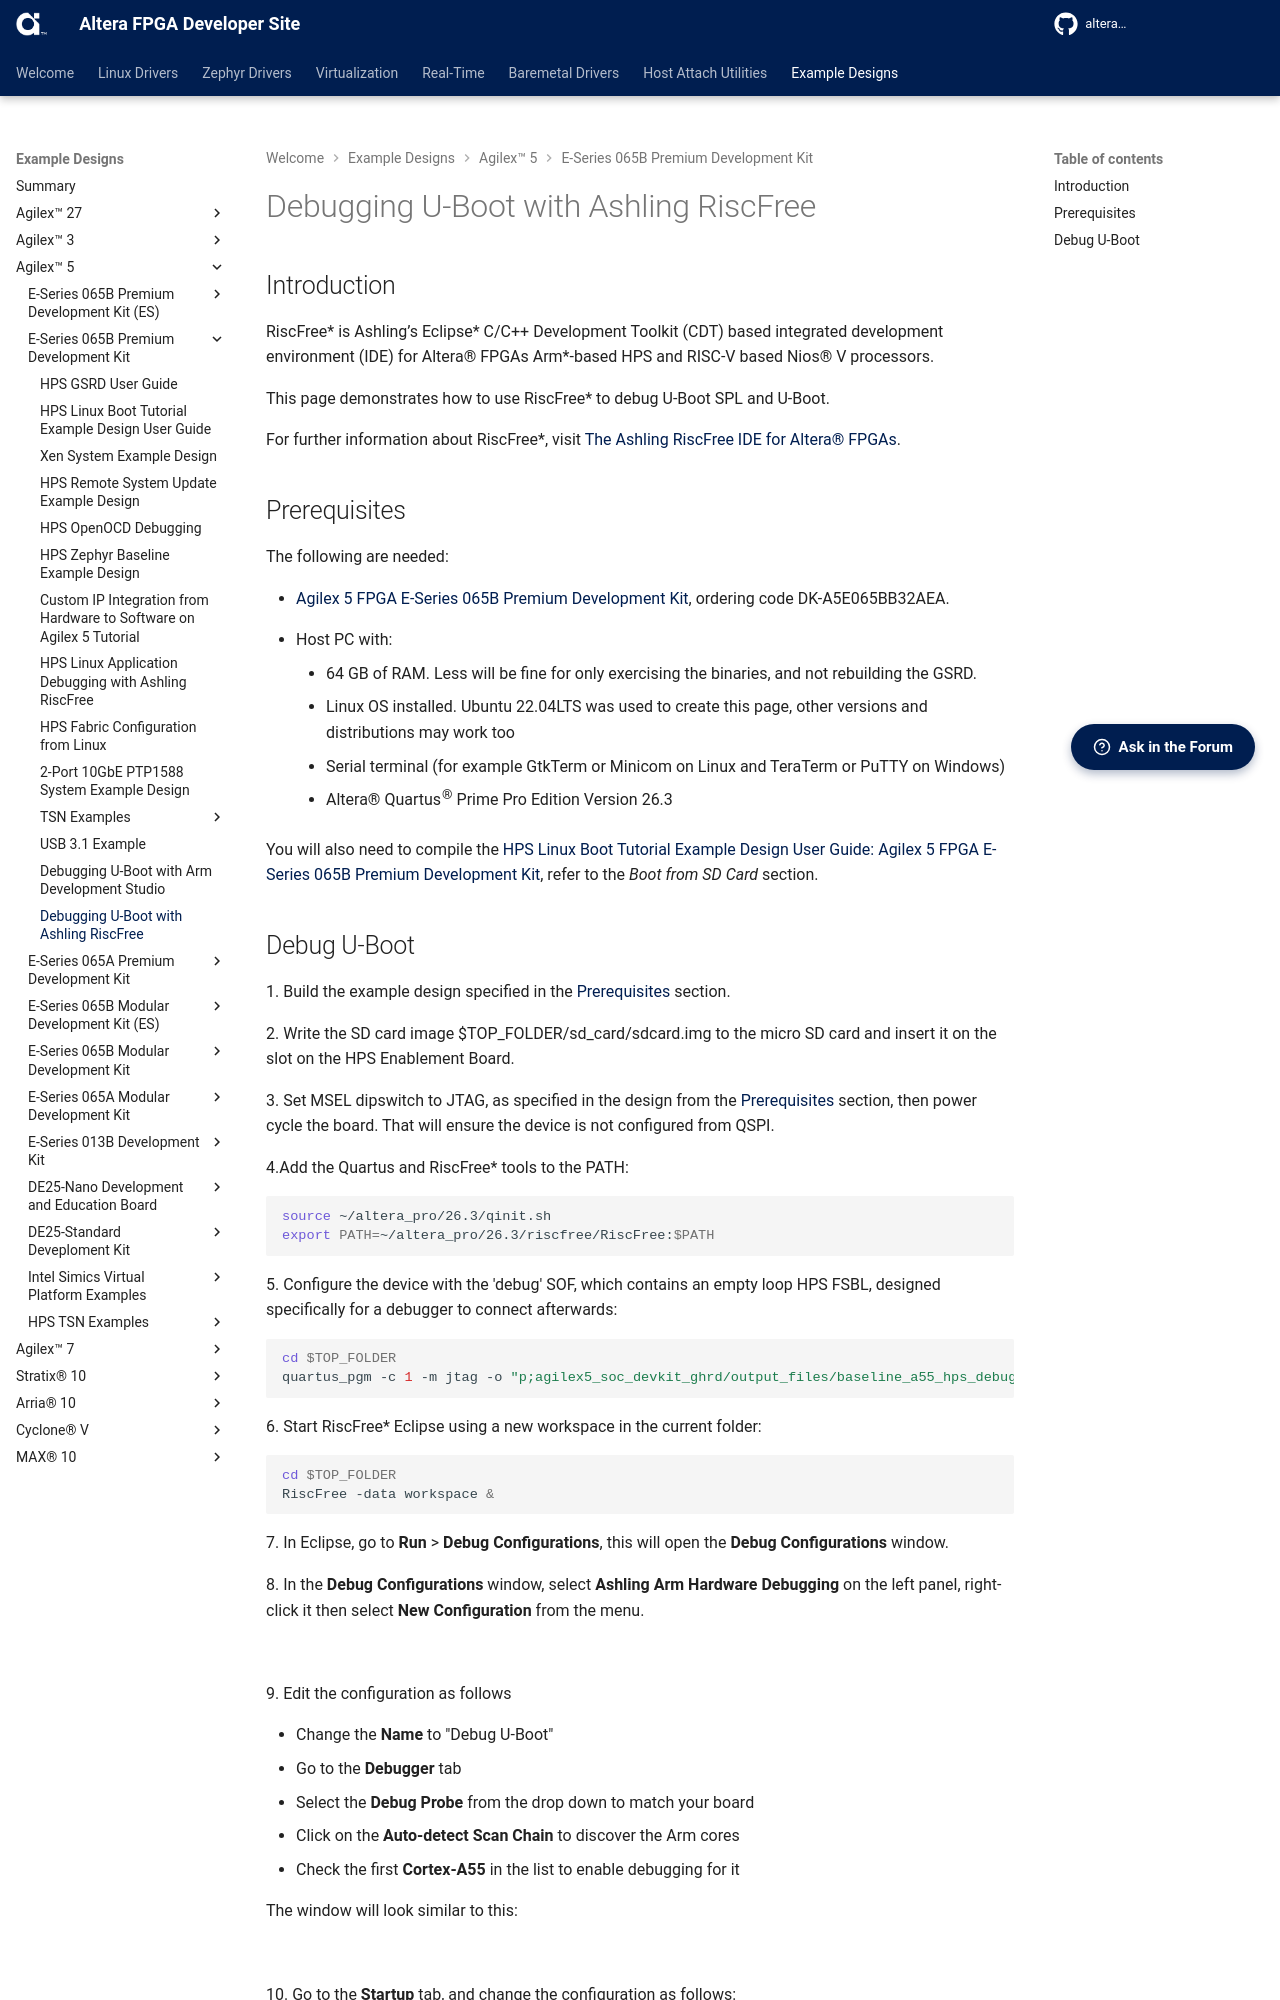

repository: altera-fpga/altera-fpga.github.io · page: rel-26.3/embedded-designs/agilex-5/e-series/premium-065b/riscfree-debug-u-boot/ug-riscfree-debug-uboot-agx5e-premium-065b/index.html · generator: mkdocs



## Introduction

RiscFree* is Ashling’s Eclipse* C/C++ Development Toolkit (CDT) based integrated development environment (IDE) for Altera® FPGAs Arm*-based HPS and RISC-V based Nios® V processors.

This page demonstrates how to use RiscFree* to debug U-Boot SPL and U-Boot.

For further information about RiscFree*, visit [The Ashling RiscFree IDE for Altera® FPGAs](https://www.altera.com/products/development-tools/ashling).

## Prerequisites

The following are needed:

- [Agilex 5 FPGA E-Series 065B Premium Development Kit](https://www.altera.com/products/devkit/po-3284/agilex-5-fpga-e-series-065b-premium-development-kit), ordering code DK-A5E065BB32AEA.

- Host PC with:
  - 64 GB of RAM. Less will be fine for only exercising the binaries, and not rebuilding the GSRD.
  - Linux OS installed. Ubuntu 22.04LTS was used to create this page, other versions and distributions may work too
  - Serial terminal (for example GtkTerm or Minicom on Linux and TeraTerm or PuTTY on Windows)
  - Altera® Quartus<sup>&reg;</sup> Prime Pro Edition Version 26.1.1

You will also need to compile the [HPS Linux Boot Tutorial Example Design User Guide: Agilex 5 FPGA E-Series 065B Premium Development Kit](https://altera-fpga.github.io/rel-26.1.1/embedded-designs/agilex-5/e-series/premium-065b/boot-examples/ug-linux-boot-agx5e-premium-065b), refer to the *Boot from SD Card* section.
